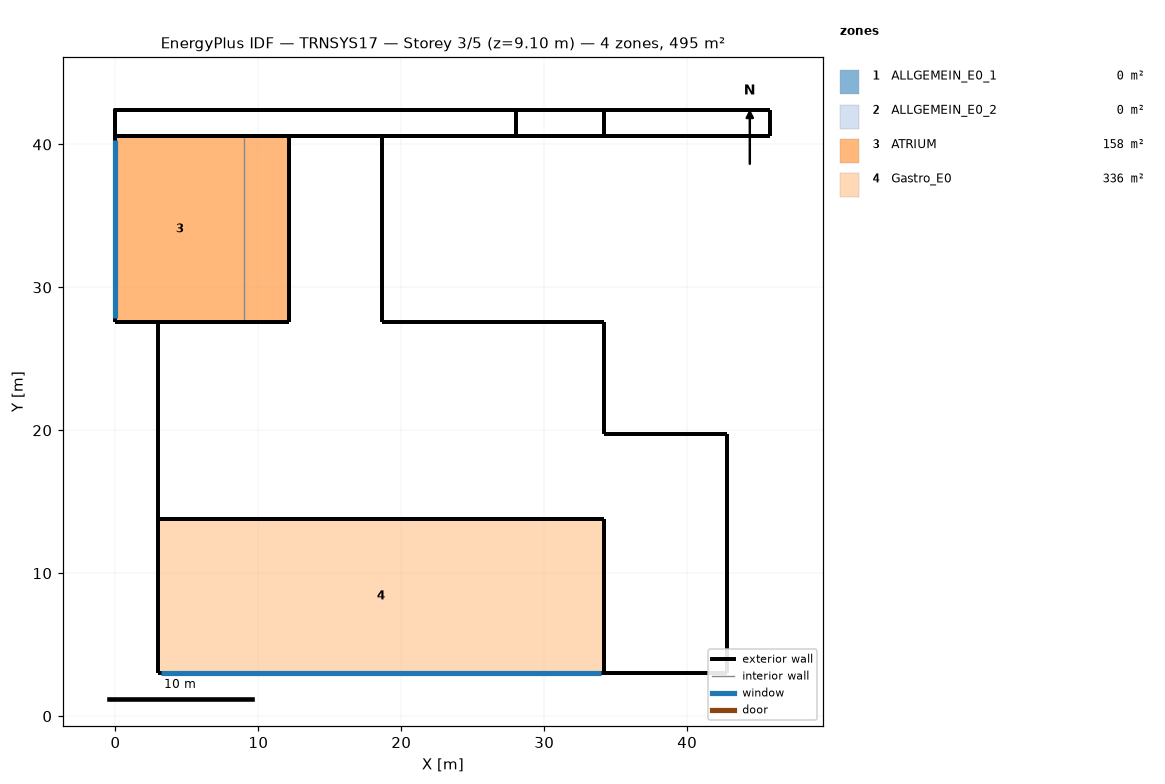
=== STOREY PLAN SPEC (per zone: floor XY polygon, exterior-wall plan segments, windows/doors) ===
zone 1: ALLGEMEIN_E0_1  (0.0 m²)
  exterior wall: (42.82, 19.71) – (34.17, 19.71)  [8.6 m]
  exterior wall: (34.17, 19.71) – (34.17, 27.57)  [7.9 m]
  exterior wall: (2.98, 13.79) – (34.17, 13.79)  [31.2 m]
  exterior wall: (12.17, 27.57) – (3.00, 27.57)  [9.2 m]
  exterior wall: (2.98, 27.57) – (2.98, 13.79)  [13.8 m]
  exterior wall: (3.00, 27.57) – (2.98, 27.57)  [0.0 m]
  exterior wall: (34.17, 27.57) – (18.67, 27.57)  [15.5 m]
  exterior wall: (34.17, 3.00) – (42.82, 3.00)  [8.6 m]
  exterior wall: (42.82, 3.00) – (42.82, 19.71)  [16.7 m]
  exterior wall: (34.17, 13.79) – (34.17, 3.00)  [10.8 m]
  exterior wall: (12.17, 40.57) – (12.17, 27.57)  [13.0 m]
  exterior wall: (18.67, 27.57) – (18.67, 40.57)  [13.0 m]
  exterior wall: (18.67, 40.57) – (12.17, 40.57)  [6.5 m]
zone 2: ALLGEMEIN_E0_2  (0.0 m²)
  exterior wall: (0.00, 40.57) – (34.17, 40.57) – (28.00, 40.57) – (12.17, 40.57)  [56.2 m]
  exterior wall: (34.17, 40.57) – (34.17, 42.42)  [1.9 m]
  exterior wall: (0.00, 42.42) – (0.00, 40.57)  [1.9 m]
  exterior wall: (28.00, 42.42) – (28.00, 40.57)  [1.9 m]
  exterior wall: (45.82, 40.57) – (45.82, 42.42)  [1.9 m]
  exterior wall: (34.17, 40.57) – (45.82, 40.57)  [11.6 m]
  exterior wall: (45.82, 42.42) – (34.17, 42.42) – (0.00, 42.42) – (12.17, 42.42) – (28.00, 42.42)  [73.8 m]
zone 3: ATRIUM  (158.2 m²)
  floor: (12.17, 40.57) (12.17, 27.57) (9.00, 27.57) (9.00, 40.57)
  floor: (9.00, 40.57) (9.00, 27.57) (0.00, 27.57) (0.00, 40.57)
  exterior wall: (12.17, 40.57) – (0.00, 40.57)  [12.2 m]
  exterior wall: (12.17, 27.57) – (12.17, 40.57)  [13.0 m]
  exterior wall: (0.00, 27.57) – (12.17, 27.57)  [12.2 m]
  exterior wall: (0.00, 40.57) – (0.00, 27.57)  [13.0 m]
    window: (0.00, 40.28) – (0.00, 27.88)  [134.9 m²]
  interior walls: 4
zone 4: Gastro_E0  (336.4 m²)
  floor: (34.17, 13.79) (34.17, 3.00) (2.98, 3.00) (2.98, 13.79)
  exterior wall: (2.98, 3.00) – (34.17, 3.00)  [31.2 m]
    window: (3.20, 3.00) – (33.97, 3.00)  [110.5 m²]
  exterior wall: (34.17, 13.79) – (2.98, 13.79)  [31.2 m]
  exterior wall: (34.17, 3.00) – (34.17, 13.79)  [10.8 m]
  exterior wall: (2.98, 13.79) – (2.98, 3.00)  [10.8 m]

=== DERIVED (storey summary) ===
Building: TRNSYS17
Storey: 3 of 5  (floor level z = 9.10 m)
Storey gross floor area: 494.6 m²
Zones on this storey: 4
  - ALLGEMEIN_E0_1: floor 0.0 m²; exterior wall 154.8 m (619.3 m²); WWR 0.0%
  - ALLGEMEIN_E0_2: floor 0.0 m²; exterior wall 149.0 m (625.2 m²); WWR 0.0%
  - ATRIUM: floor 158.2 m²; exterior wall 50.3 m (572.1 m²); 1 window(s) 134.9 m²; WWR 23.6%
  - Gastro_E0: floor 336.4 m²; exterior wall 84.0 m (335.8 m²); 1 window(s) 110.5 m²; WWR 32.9%
Zone adjacency: (none detected)